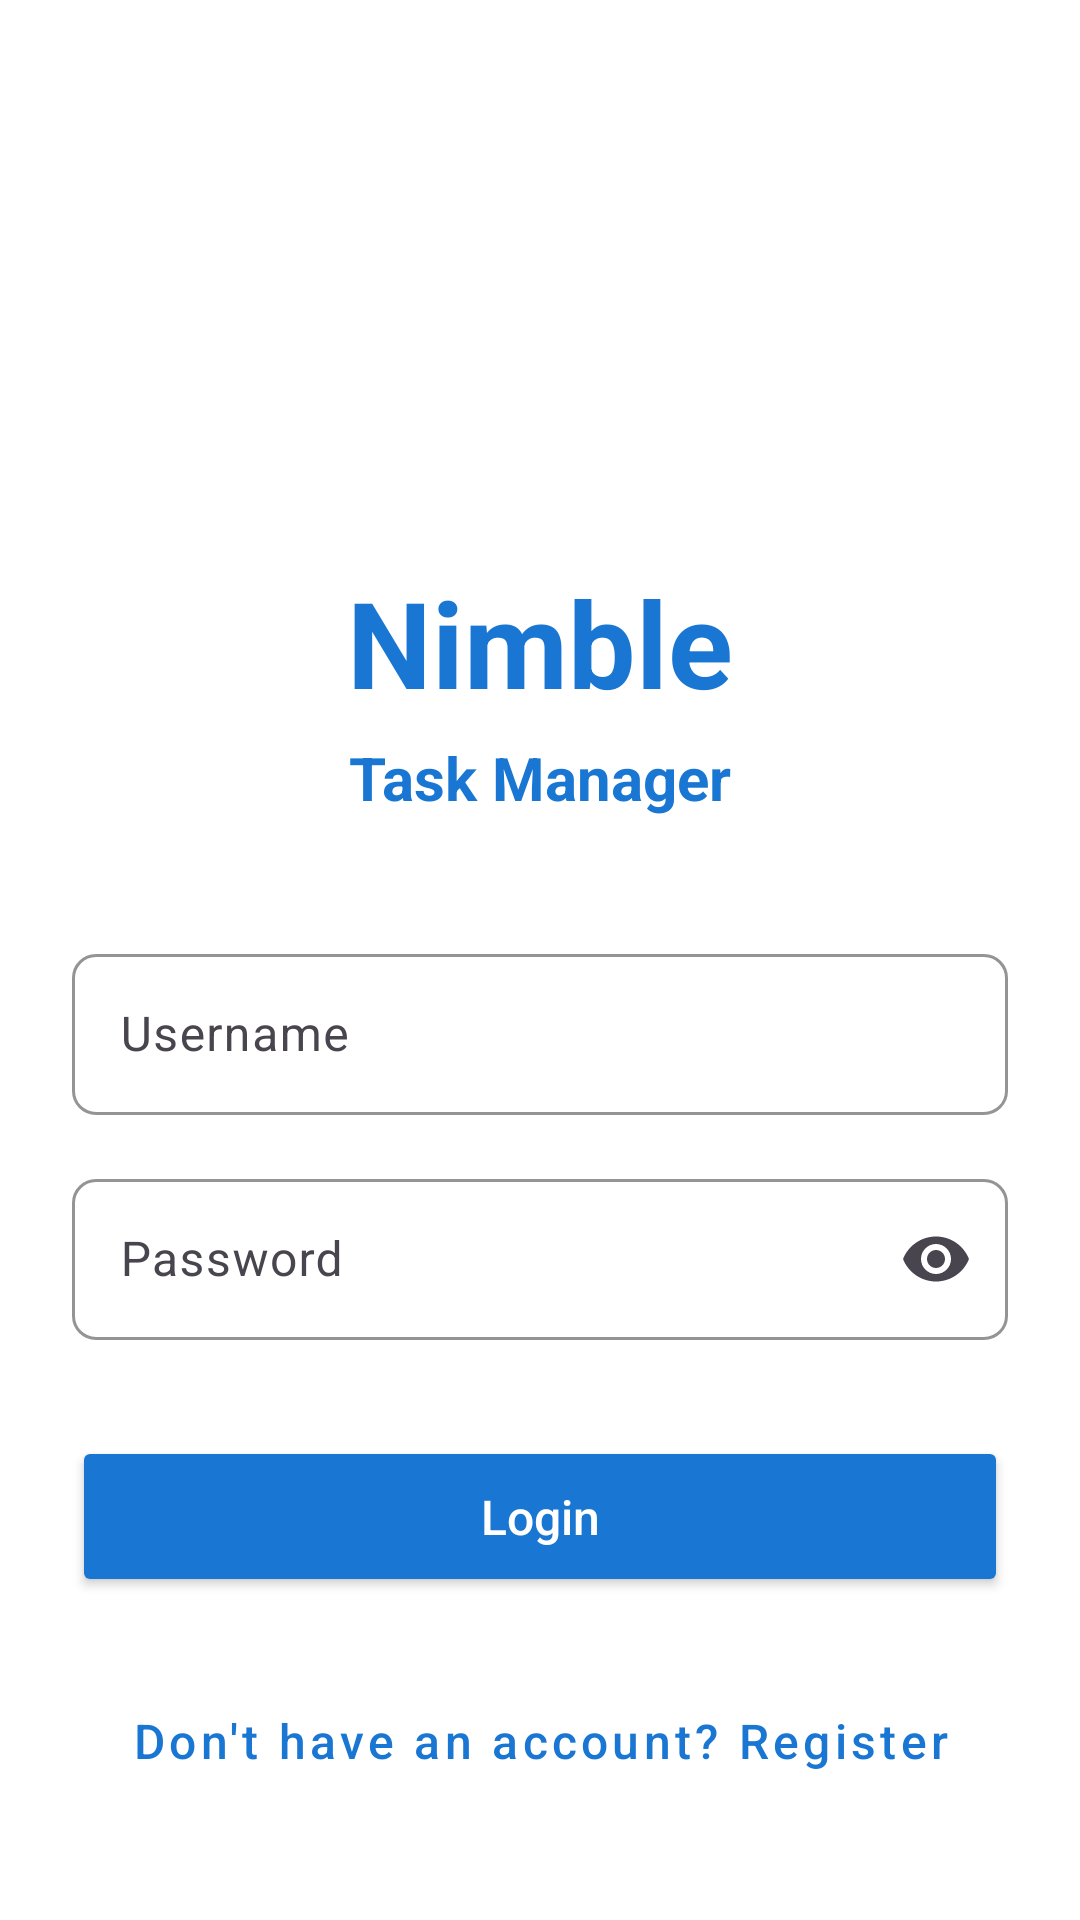

This screen was rendered from an Android layout file. Write that file and the resources it references.
<!-- AndroidManifest.xml: application theme Theme.Nimble -->
<!-- res/layout/activity_login.xml -->
<?xml version="1.0" encoding="utf-8"?>
<RelativeLayout xmlns:android="http://schemas.android.com/apk/res/android"
    xmlns:app="http://schemas.android.com/apk/res-auto"
    xmlns:tools="http://schemas.android.com/tools"
    android:layout_width="match_parent"
    android:layout_height="match_parent"
    android:background="@android:color/white"
    android:gravity="center"
    android:padding="24dp"
    tools:context=".controller.LoginActivity">

    <LinearLayout
        android:layout_width="match_parent"
        android:layout_height="wrap_content"
        android:gravity="center"
        android:orientation="vertical">

        
        <ImageView
            android:id="@+id/imageViewLogo"
            android:layout_width="120dp"
            android:layout_height="120dp"
            android:layout_marginBottom="32dp"
            android:src="@drawable/baseline_task_24"
            android:contentDescription="App Logo"
            app:tint="#1976D2" />

        <TextView
            android:layout_width="wrap_content"
            android:layout_height="wrap_content"
            android:text="Nimble"
            android:textSize="40sp"
            android:textColor="#1976D2"
            android:textStyle="bold"
            android:layout_marginBottom="5dp" />
        <TextView
            android:layout_width="wrap_content"
            android:layout_height="wrap_content"
            android:text="Task Manager"
            android:textSize="20sp"
            android:textColor="#1976D2"
            android:textStyle="bold"
            android:layout_marginBottom="40dp" />

        
        <com.google.android.material.textfield.TextInputLayout
            android:id="@+id/textInputLayoutUsername"
            android:layout_width="match_parent"
            android:layout_height="wrap_content"
            android:layout_marginBottom="16dp"
            app:boxBackgroundMode="outline"
            app:boxCornerRadiusBottomEnd="8dp"
            app:boxCornerRadiusBottomStart="8dp"
            app:boxCornerRadiusTopEnd="8dp"
            app:boxCornerRadiusTopStart="8dp"
            app:boxStrokeColor="#1976D2">

            <com.google.android.material.textfield.TextInputEditText
                android:id="@+id/editTextUsername"
                android:layout_width="match_parent"
                android:layout_height="wrap_content"
                android:hint="Username"
                android:inputType="textPersonName"
                android:padding="16dp"
                android:textColorHint="#757575" />
        </com.google.android.material.textfield.TextInputLayout>

        
        <com.google.android.material.textfield.TextInputLayout
            android:id="@+id/textInputLayoutPassword"
            android:layout_width="match_parent"
            android:layout_height="wrap_content"
            android:layout_marginBottom="32dp"
            app:boxBackgroundMode="outline"
            app:boxCornerRadiusBottomEnd="8dp"
            app:boxCornerRadiusBottomStart="8dp"
            app:boxCornerRadiusTopEnd="8dp"
            app:boxCornerRadiusTopStart="8dp"
            app:boxStrokeColor="#1976D2"
            app:endIconMode="password_toggle">

            <com.google.android.material.textfield.TextInputEditText
                android:id="@+id/editTextPassword"
                android:layout_width="match_parent"
                android:layout_height="wrap_content"
                android:hint="Password"
                android:inputType="textPassword"
                android:padding="16dp"
                android:textColorHint="#757575" />
        </com.google.android.material.textfield.TextInputLayout>

        
        <Button
            android:id="@+id/buttonLogin"
            android:layout_width="match_parent"
            android:layout_height="wrap_content"
            android:backgroundTint="#1976D2"
            android:padding="16dp"
            android:text="Login"
            android:textAllCaps="false"
            android:textColor="#FFFFFF"
            android:textSize="16sp" />

        
        <Button
            android:id="@+id/buttonGoToRegister"
            style="@style/Widget.MaterialComponents.Button.TextButton"
            android:layout_width="wrap_content"
            android:layout_height="wrap_content"
            android:layout_marginTop="24dp"
            android:text="Don't have an account? Register"
            android:textAllCaps="false"
            android:textColor="#1976D2"
            android:textSize="16sp"
            android:padding="8dp"/>

        
        <ProgressBar
            android:id="@+id/progressBarLogin"
            android:layout_width="wrap_content"
            android:layout_height="wrap_content"
            android:layout_marginTop="24dp"
            android:indeterminate="true"
            android:visibility="gone" />
    </LinearLayout>
</RelativeLayout>
<!-- resources referenced by this layout -->
<resources>
  <style name="Theme.Nimble" parent="Base.Theme.Nimble" />
  <style name="Base.Theme.Nimble" parent="Theme.Material3.DayNight.NoActionBar">
          
          
      </style>
</resources>
